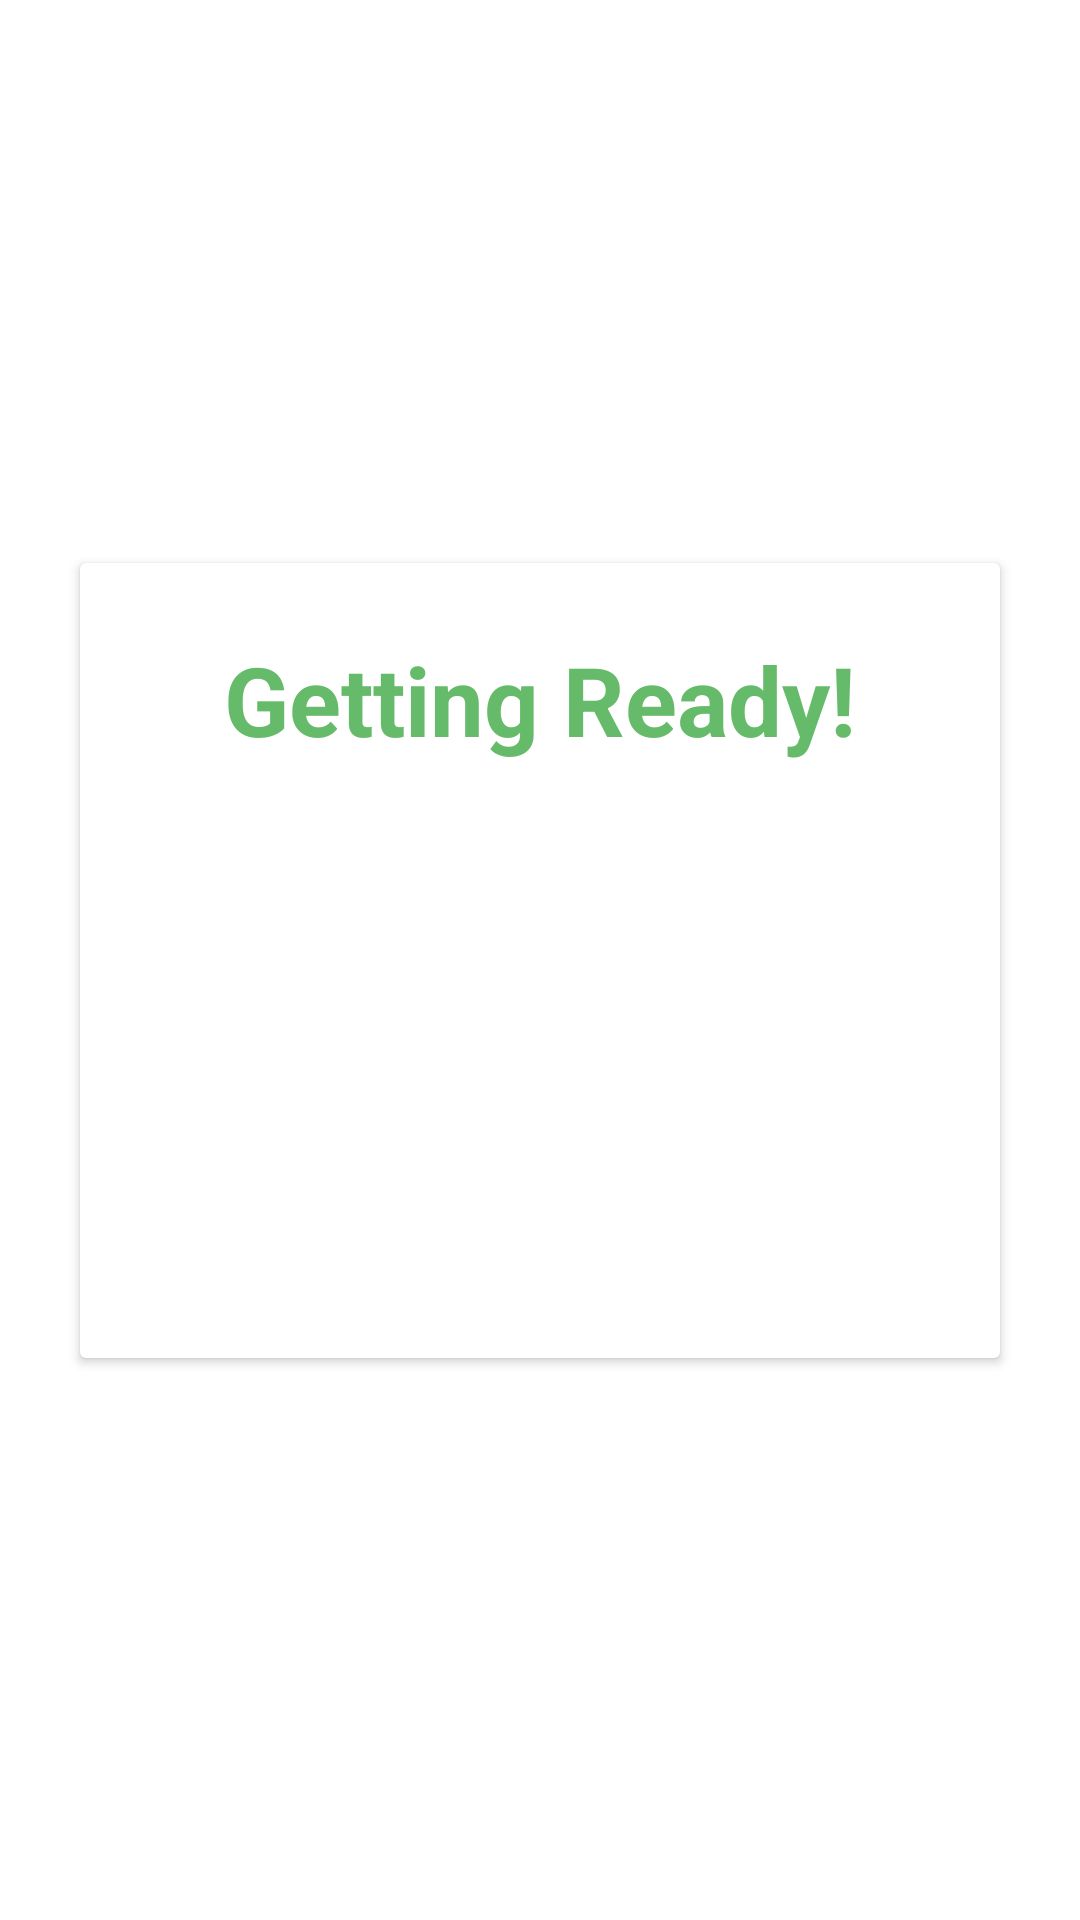

The Android layout XML behind this screen, and the referenced resources:
<!-- AndroidManifest.xml: application theme Theme.EnglishLearn -->
<!-- res/layout/countdown_dialog.xml -->
<?xml version="1.0" encoding="utf-8"?>
<androidx.constraintlayout.widget.ConstraintLayout
    xmlns:android="http://schemas.android.com/apk/res/android"
    xmlns:app="http://schemas.android.com/apk/res-auto"
    xmlns:tools="http://schemas.android.com/tools"
    android:layout_width="match_parent"
    android:layout_height="match_parent">

    <androidx.cardview.widget.CardView
        android:layout_width="wrap_content"
        android:layout_height="wrap_content"
        app:layout_constraintBottom_toBottomOf="parent"
        app:layout_constraintEnd_toEndOf="parent"
        app:layout_constraintStart_toStartOf="parent"
        app:layout_constraintTop_toTopOf="parent">
        <androidx.constraintlayout.widget.ConstraintLayout
            android:layout_width="match_parent"
            android:layout_height="match_parent"
            android:layout_margin="24dp">

            <TextView
                android:id="@+id/tv_dialog_title"
                android:layout_width="wrap_content"
                android:layout_height="wrap_content"
                android:layout_marginHorizontal="24dp"
                android:text="@string/getting_ready"
                android:textColor="@color/green_200"
                android:textSize="32sp"
                android:textStyle="bold"
                app:layout_constraintEnd_toEndOf="parent"
                app:layout_constraintHorizontal_bias="0.497"
                app:layout_constraintStart_toStartOf="parent"
                app:layout_constraintTop_toTopOf="parent" />

            <ImageView
                android:id="@+id/img_countdown"
                android:layout_width="150dp"
                android:layout_height="150dp"
                android:layout_marginTop="24dp"
                android:layout_marginBottom="24dp"
                app:layout_constraintEnd_toEndOf="parent"
                app:layout_constraintStart_toStartOf="parent"
                app:layout_constraintTop_toBottomOf="@+id/tv_dialog_title" />
        </androidx.constraintlayout.widget.ConstraintLayout>

    </androidx.cardview.widget.CardView>

</androidx.constraintlayout.widget.ConstraintLayout>
<!-- resources referenced by this layout -->
<resources>
  <color name="green_200">#66BB6A</color>
  <string name="getting_ready">Getting Ready!</string>
  <style name="Theme.EnglishLearn" parent="Theme.MaterialComponents.DayNight.DarkActionBar">
          
          <item name="colorPrimary">@color/green_200</item>
          <item name="colorPrimaryVariant">@color/green_700</item>
          <item name="colorOnPrimary">@color/white</item>
          
          <item name="colorSecondary">@color/teal_200</item>
          <item name="colorSecondaryVariant">@color/teal_700</item>
          <item name="colorOnSecondary">@color/black</item>
          
          <item name="android:statusBarColor" tools:targetApi="l">?attr/colorPrimaryVariant</item>
          
      </style>
  <color name="green_700">#43A047</color>
  <color name="white">#FFFFFFFF</color>
  <color name="teal_200">#FF03DAC5</color>
  <color name="teal_700">#FF018786</color>
  <color name="black">#FF000000</color>
</resources>
